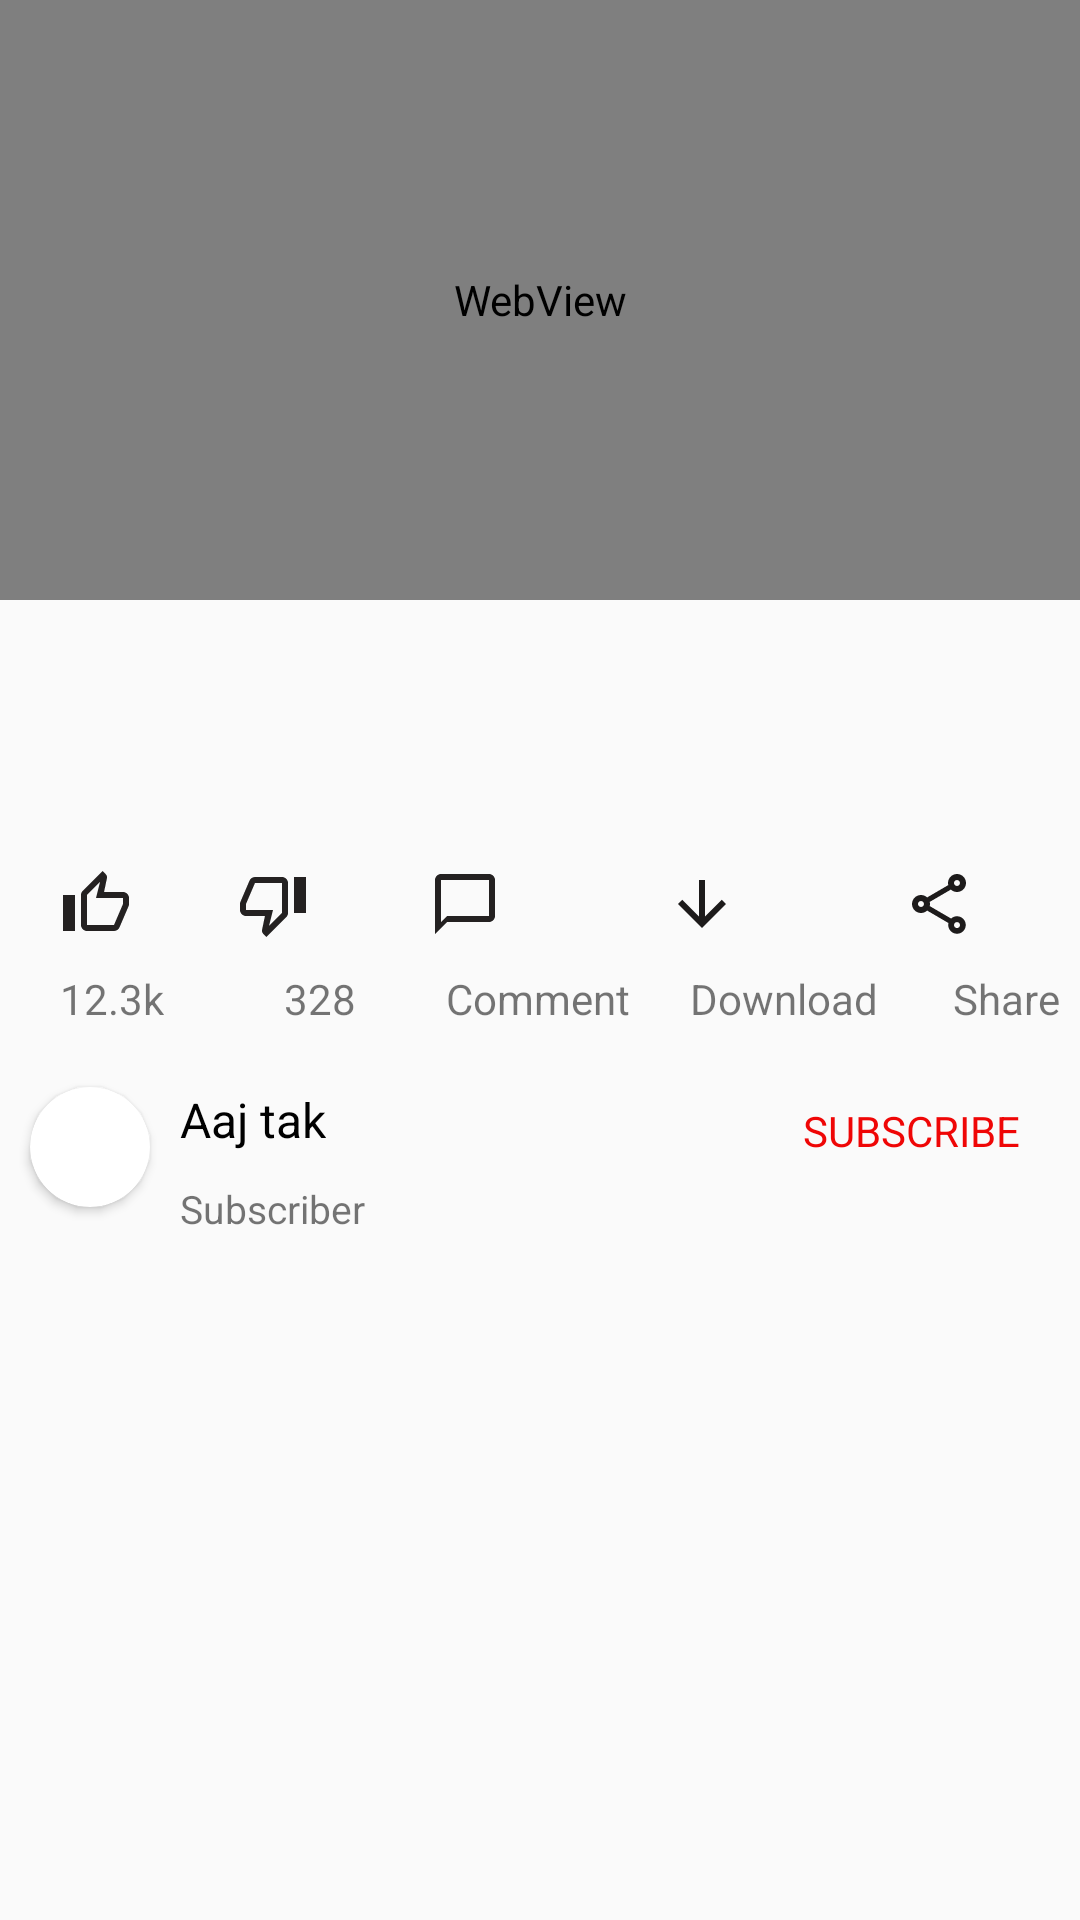

This screen was rendered from an Android layout file. Write that file and the resources it references.
<!-- AndroidManifest.xml: application theme Theme.Design.Light.NoActionBar -->
<!-- res/layout/activity_video_play.xml -->
<?xml version="1.0" encoding="utf-8"?>
<RelativeLayout xmlns:android="http://schemas.android.com/apk/res/android"
    xmlns:app="http://schemas.android.com/apk/res-auto"
    xmlns:tools="http://schemas.android.com/tools"
    android:layout_width="match_parent"
    android:layout_height="match_parent"
    tools:context=".home.VideoPlayActivity">

    <RelativeLayout
        android:layout_width="match_parent"
        android:layout_height="match_parent">

        <WebView
            android:id="@+id/videoPlay"
            android:layout_width="match_parent"
            android:layout_height="@dimen/dp_200" />

        <TextView
            android:id="@+id/VIDEONAME"
            android:layout_width="match_parent"
            android:layout_height="wrap_content"
            android:layout_below="@+id/videoPlay"
            android:layout_marginStart="@dimen/dp_10"
            android:layout_marginTop="@dimen/dp_10"
            android:textColor="@color/black"
            android:textSize="@dimen/sp_16" />

        <TextView
            android:id="@+id/YOUTUBERVIEW"
            android:layout_width="match_parent"
            android:layout_height="wrap_content"
            android:layout_below="@+id/VIDEONAME"
            android:layout_marginStart="@dimen/dp_10"
            android:layout_marginTop="@dimen/dp_10"
            android:paddingBottom="@dimen/dp_20"
            android:textSize="@dimen/sp_13" />

        <HorizontalScrollView
            android:id="@+id/scroll"
            android:layout_width="wrap_content"
            android:layout_height="wrap_content"
            android:layout_below="@id/YOUTUBERVIEW"
            android:layout_marginTop="@dimen/dp_10">

            <LinearLayout
                android:layout_width="wrap_content"
                android:layout_height="wrap_content"
                android:orientation="horizontal">

                <ImageView
                    android:layout_width="match_parent"
                    android:layout_height="match_parent"
                    android:layout_marginStart="@dimen/dp_20"
                    android:src="@drawable/ic_outline_thumb_up_24" />

                <ImageView
                    android:layout_width="match_parent"
                    android:layout_height="match_parent"
                    android:layout_marginStart="@dimen/dp_35"
                    android:src="@drawable/ic_outline_thumb_down_24" />

                <ImageView
                    android:layout_width="match_parent"
                    android:layout_height="match_parent"
                    android:layout_marginStart="@dimen/dp_40"
                    android:src="@drawable/ic_baseline_chat_bubble_outline_24" />


                <ImageView
                    android:layout_width="match_parent"
                    android:layout_height="match_parent"
                    android:layout_marginStart="@dimen/dp_55"
                    android:src="@drawable/ic_baseline_arrow_downward_24" />

                <ImageView
                    android:layout_width="match_parent"
                    android:layout_height="match_parent"
                    android:layout_marginStart="@dimen/dp_55"
                    android:src="@drawable/ic_outline_share_24" />

            </LinearLayout>

        </HorizontalScrollView>

        <HorizontalScrollView
            android:id="@+id/scorll2"
            android:layout_width="wrap_content"
            android:layout_height="wrap_content"
            android:layout_below="@id/scroll"
            android:layout_marginTop="@dimen/dp_10">

            <LinearLayout
                android:layout_width="wrap_content"
                android:layout_height="wrap_content"
                android:orientation="horizontal">

                <TextView
                    android:layout_width="match_parent"
                    android:layout_height="match_parent"
                    android:layout_marginStart="@dimen/dp_20"
                    android:text="@string/twelve_K" />

                <TextView
                    android:layout_width="match_parent"
                    android:layout_height="match_parent"
                    android:layout_marginStart="@dimen/dp_40"
                    android:text="@string/dislikes" />

                <TextView
                    android:layout_width="match_parent"
                    android:layout_height="match_parent"
                    android:layout_marginStart="@dimen/dp_30"
                    android:text="@string/comment" />

                <TextView
                    android:layout_width="match_parent"
                    android:layout_height="match_parent"
                    android:layout_marginStart="@dimen/dp_20"
                    android:text="@string/download" />

                <TextView
                    android:layout_width="match_parent"
                    android:layout_height="match_parent"
                    android:layout_marginStart="@dimen/dp_25"
                    android:text="@string/share" />

            </LinearLayout>

        </HorizontalScrollView>

        <androidx.cardview.widget.CardView
            android:id="@+id/cardview"
            android:layout_width="@dimen/dp_40"
            android:layout_height="@dimen/dp_40"
            android:layout_below="@+id/scorll2"
            android:layout_marginStart="@dimen/dp_10"
            android:layout_marginTop="@dimen/dp_20"
            app:cardCornerRadius="@dimen/dp_40">

            <ImageView
                android:id="@+id/ICONimage"
                android:layout_width="@dimen/dp_40"
                android:layout_height="@dimen/dp_40"
                android:src="@mipmap/ic_launcher" />
        </androidx.cardview.widget.CardView>

        <TextView
            android:id="@+id/cName"
            android:layout_width="wrap_content"
            android:layout_height="wrap_content"
            android:layout_below="@+id/scorll2"
            android:layout_marginStart="@dimen/dp_10"
            android:layout_marginTop="@dimen/dp_20"
            android:layout_toEndOf="@+id/cardview"
            android:text="@string/aaj_tak"
            android:textColor="@color/black"
            android:textSize="@dimen/sp_16" />

        <TextView
            android:id="@+id/tSubscribe"
            android:layout_width="wrap_content"
            android:layout_height="wrap_content"
            android:layout_below="@+id/cName"
            android:layout_marginStart="@dimen/dp_10"
            android:layout_marginTop="@dimen/dp_10"
            android:layout_toEndOf="@+id/cardview"
            android:paddingBottom="@dimen/dp_20"
            android:text="@string/subscriber"
            android:textSize="@dimen/sp_13" />

        <TextView
            android:layout_width="wrap_content"
            android:layout_height="wrap_content"
            android:layout_below="@id/scorll2"
            android:layout_alignParentEnd="true"
            android:layout_marginTop="@dimen/dp_25"
            android:layout_marginEnd="@dimen/dp_20"
            android:layout_toEndOf="@+id/cName"
            android:gravity="end"
            android:text="@string/subscribe"
            android:textColor="@color/red" />

        <androidx.recyclerview.widget.RecyclerView
            android:id="@+id/recyclerData"
            android:layout_width="match_parent"
            android:layout_height="match_parent"
            android:layout_below="@id/tSubscribe"
            android:layout_marginTop="@dimen/dp_5" />
    </RelativeLayout>
</RelativeLayout>
<!-- resources referenced by this layout -->
<resources>
  <color name="black">#FF000000</color>
  <color name="red">#EF0606</color>
  <dimen name="dp_10">10dp</dimen>
  <dimen name="dp_20">20dp</dimen>
  <dimen name="dp_200">200dp</dimen>
  <dimen name="dp_25">25dp</dimen>
  <dimen name="dp_30">30dp</dimen>
  <dimen name="dp_35">35dp</dimen>
  <dimen name="dp_40">40dp</dimen>
  <dimen name="dp_5">5dp</dimen>
  <dimen name="dp_55">55dp</dimen>
  <dimen name="sp_13">13sp</dimen>
  <dimen name="sp_16">16sp</dimen>
  <!-- drawable ic_baseline_arrow_downward_24 (drawable) -->
  <vector android:height="24dp" android:tint="#1D1B1B"
      android:viewportHeight="24" android:viewportWidth="24"
      android:width="24dp" xmlns:android="http://schemas.android.com/apk/res/android">
      <path android:fillColor="@android:color/white" android:pathData="M20,12l-1.41,-1.41L13,16.17V4h-2v12.17l-5.58,-5.59L4,12l8,8 8,-8z"/>
  </vector>
  <!-- drawable ic_baseline_chat_bubble_outline_24 (drawable) -->
  <vector android:alpha="0.97" android:height="24dp"
      android:tint="#1C1919" android:viewportHeight="24"
      android:viewportWidth="24" android:width="24dp" xmlns:android="http://schemas.android.com/apk/res/android">
      <path android:fillColor="@android:color/white" android:pathData="M20,2L4,2c-1.1,0 -2,0.9 -2,2v18l4,-4h14c1.1,0 2,-0.9 2,-2L22,4c0,-1.1 -0.9,-2 -2,-2zM20,16L6,16l-2,2L4,4h16v12z"/>
  </vector>
  <!-- drawable ic_outline_share_24 (drawable) -->
  <vector android:height="24dp" android:tint="#1D1B1B"
      android:viewportHeight="24" android:viewportWidth="24"
      android:width="24dp" xmlns:android="http://schemas.android.com/apk/res/android">
      <path android:fillColor="@android:color/white" android:pathData="M18,16.08c-0.76,0 -1.44,0.3 -1.96,0.77L8.91,12.7c0.05,-0.23 0.09,-0.46 0.09,-0.7s-0.04,-0.47 -0.09,-0.7l7.05,-4.11c0.54,0.5 1.25,0.81 2.04,0.81 1.66,0 3,-1.34 3,-3s-1.34,-3 -3,-3 -3,1.34 -3,3c0,0.24 0.04,0.47 0.09,0.7L8.04,9.81C7.5,9.31 6.79,9 6,9c-1.66,0 -3,1.34 -3,3s1.34,3 3,3c0.79,0 1.5,-0.31 2.04,-0.81l7.12,4.16c-0.05,0.21 -0.08,0.43 -0.08,0.65 0,1.61 1.31,2.92 2.92,2.92s2.92,-1.31 2.92,-2.92c0,-1.61 -1.31,-2.92 -2.92,-2.92zM18,4c0.55,0 1,0.45 1,1s-0.45,1 -1,1 -1,-0.45 -1,-1 0.45,-1 1,-1zM6,13c-0.55,0 -1,-0.45 -1,-1s0.45,-1 1,-1 1,0.45 1,1 -0.45,1 -1,1zM18,20.02c-0.55,0 -1,-0.45 -1,-1s0.45,-1 1,-1 1,0.45 1,1 -0.45,1 -1,1z"/>
  </vector>
  <!-- drawable ic_outline_thumb_down_24 (drawable) -->
  <vector android:alpha="0.97" android:height="24dp"
      android:tint="#1C1919" android:viewportHeight="24"
      android:viewportWidth="24" android:width="24dp" xmlns:android="http://schemas.android.com/apk/res/android">
      <path android:fillColor="@android:color/white" android:pathData="M15,3L6,3c-0.83,0 -1.54,0.5 -1.84,1.22l-3.02,7.05c-0.09,0.23 -0.14,0.47 -0.14,0.73v2c0,1.1 0.9,2 2,2h6.31l-0.95,4.57 -0.03,0.32c0,0.41 0.17,0.79 0.44,1.06L9.83,23l6.59,-6.59c0.36,-0.36 0.58,-0.86 0.58,-1.41L17,5c0,-1.1 -0.9,-2 -2,-2zM15,15l-4.34,4.34L12,14L3,14v-2l3,-7h9v10zM19,3h4v12h-4z"/>
  </vector>
  <!-- drawable ic_outline_thumb_up_24 (drawable) -->
  <vector android:alpha="0.97" android:height="24dp"
      android:tint="#1C1919" android:viewportHeight="24"
      android:viewportWidth="24" android:width="24dp" xmlns:android="http://schemas.android.com/apk/res/android">
      <path android:fillColor="@android:color/white" android:pathData="M9,21h9c0.83,0 1.54,-0.5 1.84,-1.22l3.02,-7.05c0.09,-0.23 0.14,-0.47 0.14,-0.73v-2c0,-1.1 -0.9,-2 -2,-2h-6.31l0.95,-4.57 0.03,-0.32c0,-0.41 -0.17,-0.79 -0.44,-1.06L14.17,1 7.58,7.59C7.22,7.95 7,8.45 7,9v10c0,1.1 0.9,2 2,2zM9,9l4.34,-4.34L12,10h9v2l-3,7H9V9zM1,9h4v12H1z"/>
  </vector>
  <string name="aaj_tak">Aaj tak</string>
  <string name="comment">Comment</string>
  <string name="dislikes">328</string>
  <string name="download">Download</string>
  <string name="share">Share</string>
  <string name="subscribe">SUBSCRIBE</string>
  <string name="subscriber">Subscriber</string>
  <string name="twelve_K">12.3k</string>
</resources>
